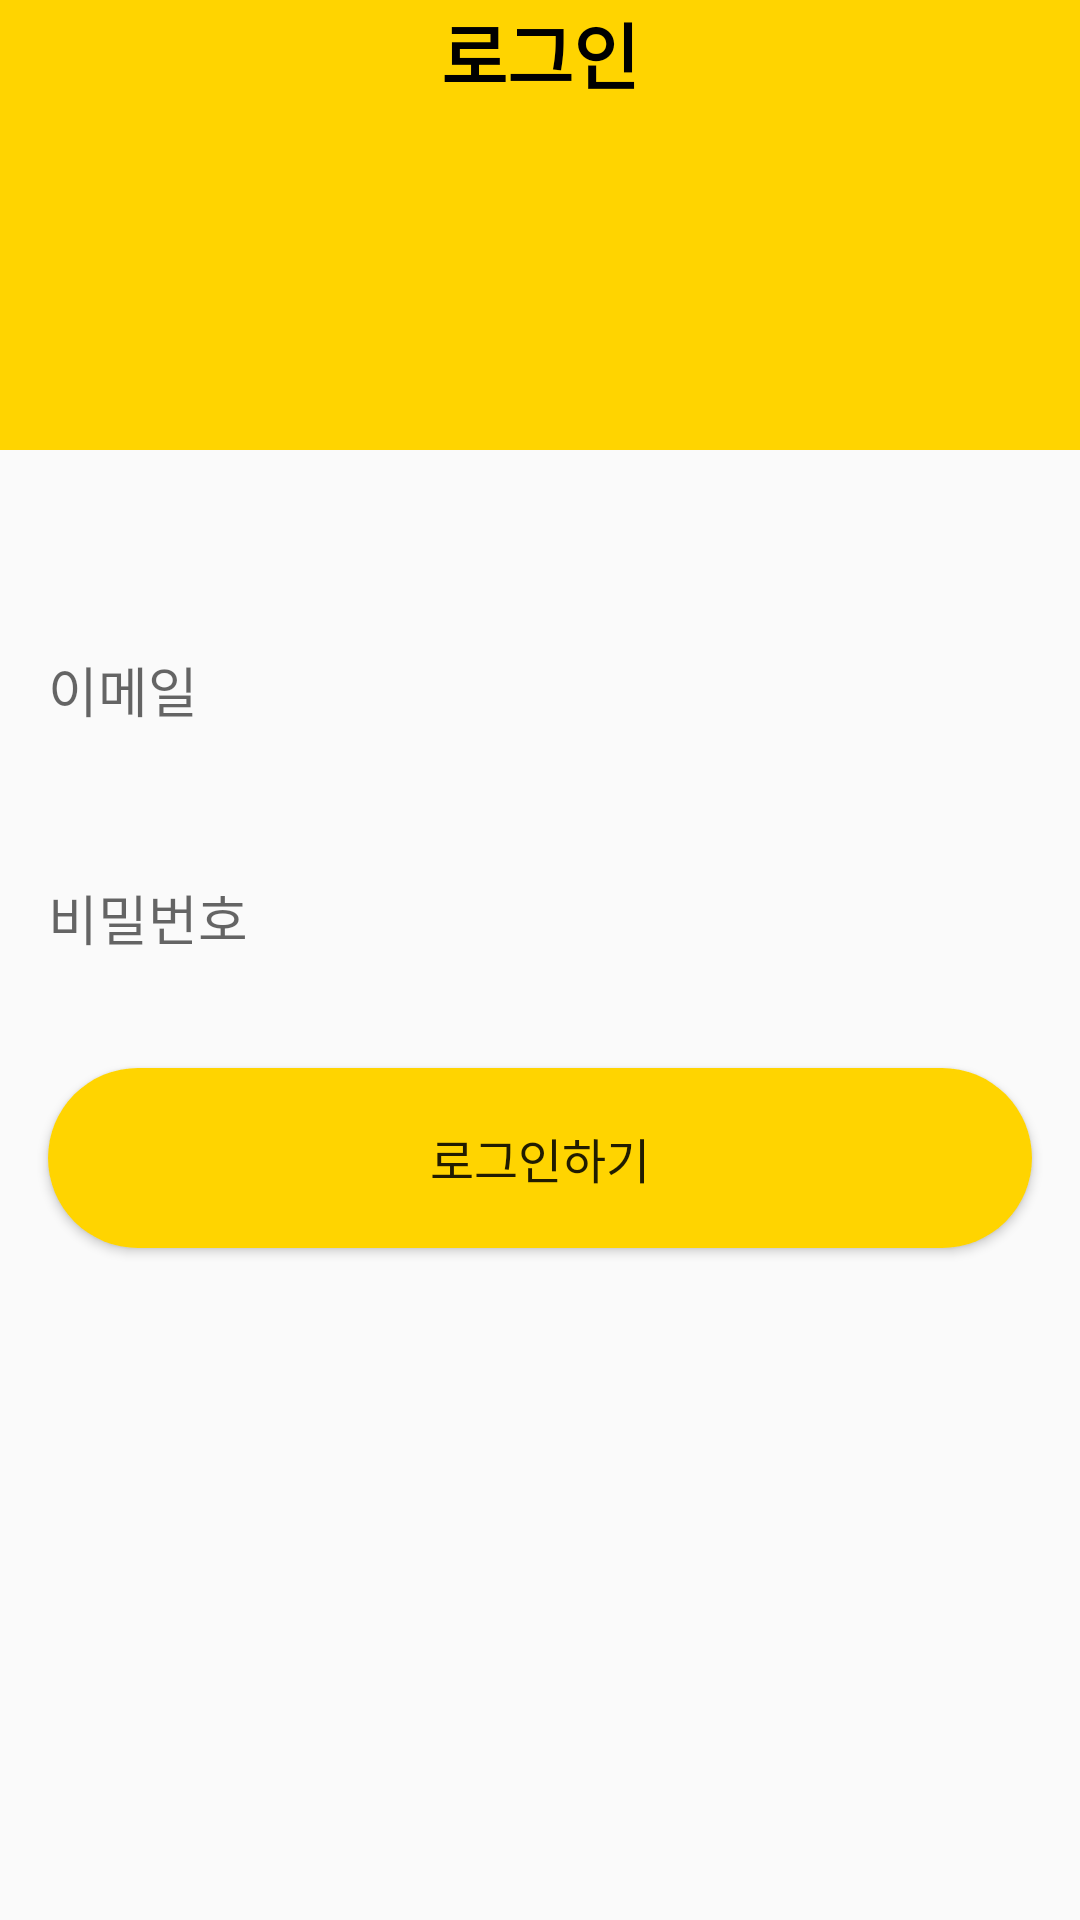

Produce the Android XML layout that renders to this screen, including the resource entries it uses.
<!-- AndroidManifest.xml: application theme Theme.GPS -->
<!-- res/layout/activity_login.xml -->
<?xml version="1.0" encoding="utf-8"?>
<androidx.constraintlayout.widget.ConstraintLayout xmlns:android="http://schemas.android.com/apk/res/android"
    xmlns:app="http://schemas.android.com/apk/res-auto"
    xmlns:tools="http://schemas.android.com/tools"
    android:layout_width="match_parent"
    android:layout_height="match_parent"
    tools:context=".auth1.LoginActivity">

    <LinearLayout
        android:id="@+id/linearLayout"
        android:layout_width="0dp"
        android:layout_height="150dp"
        android:background="@color/mainColor"
        android:orientation="vertical"
        app:layout_constraintEnd_toEndOf="parent"
        app:layout_constraintStart_toStartOf="parent"
        app:layout_constraintTop_toTopOf="parent">

        <TextView
            android:id="@+id/textView2"
            android:layout_width="match_parent"
            android:layout_height="wrap_content"
            android:gravity="center"
            android:text="로그인"
            android:textColor="#000000"
            android:textSize="24sp"
            android:textStyle="bold" />
    </LinearLayout>

    <EditText
        android:id="@+id/etLoginEmail"
        android:layout_width="0dp"
        android:layout_height="60dp"
        android:layout_marginStart="16dp"
        android:layout_marginTop="50dp"
        android:layout_marginEnd="16dp"
        android:background="@android:color/transparent"
        android:ems="10"
        android:hint="이메일"
        android:inputType="textPersonName"
        app:layout_constraintEnd_toEndOf="parent"
        app:layout_constraintStart_toStartOf="parent"
        app:layout_constraintTop_toBottomOf="@+id/linearLayout" />

    <EditText
        android:id="@+id/etLoginPw"
        android:layout_width="0dp"
        android:layout_height="60dp"
        android:layout_marginTop="16dp"
        android:background="@android:color/transparent"
        android:ems="10"
        android:hint="비밀번호"
        android:inputType="textPassword"
        app:layout_constraintEnd_toEndOf="@+id/etLoginEmail"
        app:layout_constraintStart_toStartOf="@+id/etLoginEmail"
        app:layout_constraintTop_toBottomOf="@+id/etLoginEmail" />

    <Button
        android:id="@+id/btnLoginLogin"
        android:layout_width="0dp"
        android:layout_height="60dp"
        android:layout_marginTop="20dp"
        android:background="@drawable/button_radius_yellwo"
        android:text="로그인하기"
        android:textSize="16sp"
        app:layout_constraintEnd_toEndOf="@+id/etLoginPw"
        app:layout_constraintStart_toStartOf="@+id/etLoginPw"
        app:layout_constraintTop_toBottomOf="@+id/etLoginPw" />

</androidx.constraintlayout.widget.ConstraintLayout>
<!-- resources referenced by this layout -->
<resources>
  <color name="mainColor">#ffd400</color>
  <!-- drawable button_radius_yellwo (drawable) -->
  <?xml version="1.0" encoding="utf-8"?>
  <shape xmlns:android="http://schemas.android.com/apk/res/android" android:shape="rectangle">
  
      <solid android:color="@color/mainColor"/>
      <corners android:radius="50dp"/>
  
  </shape>
  <style name="Theme.GPS" parent="Theme.AppCompat.Light">
          
          <item name="windowNoTitle">true</item>
          
          <item name="colorPrimary">@color/black</item>
          <item name="colorPrimaryVariant">@color/black</item>
          <item name="colorOnPrimary">@color/white</item>
          
          <item name="colorSecondary">@color/teal_200</item>
          <item name="colorSecondaryVariant">@color/teal_700</item>
          <item name="colorOnSecondary">@color/black</item>
          
          <item name="android:statusBarColor">?attr/colorPrimaryVariant</item>
          
      </style>
  <color name="black">#FF000000</color>
  <color name="white">#FFFFFFFF</color>
  <color name="teal_200">#FF03DAC5</color>
  <color name="teal_700">#FF018786</color>
</resources>
